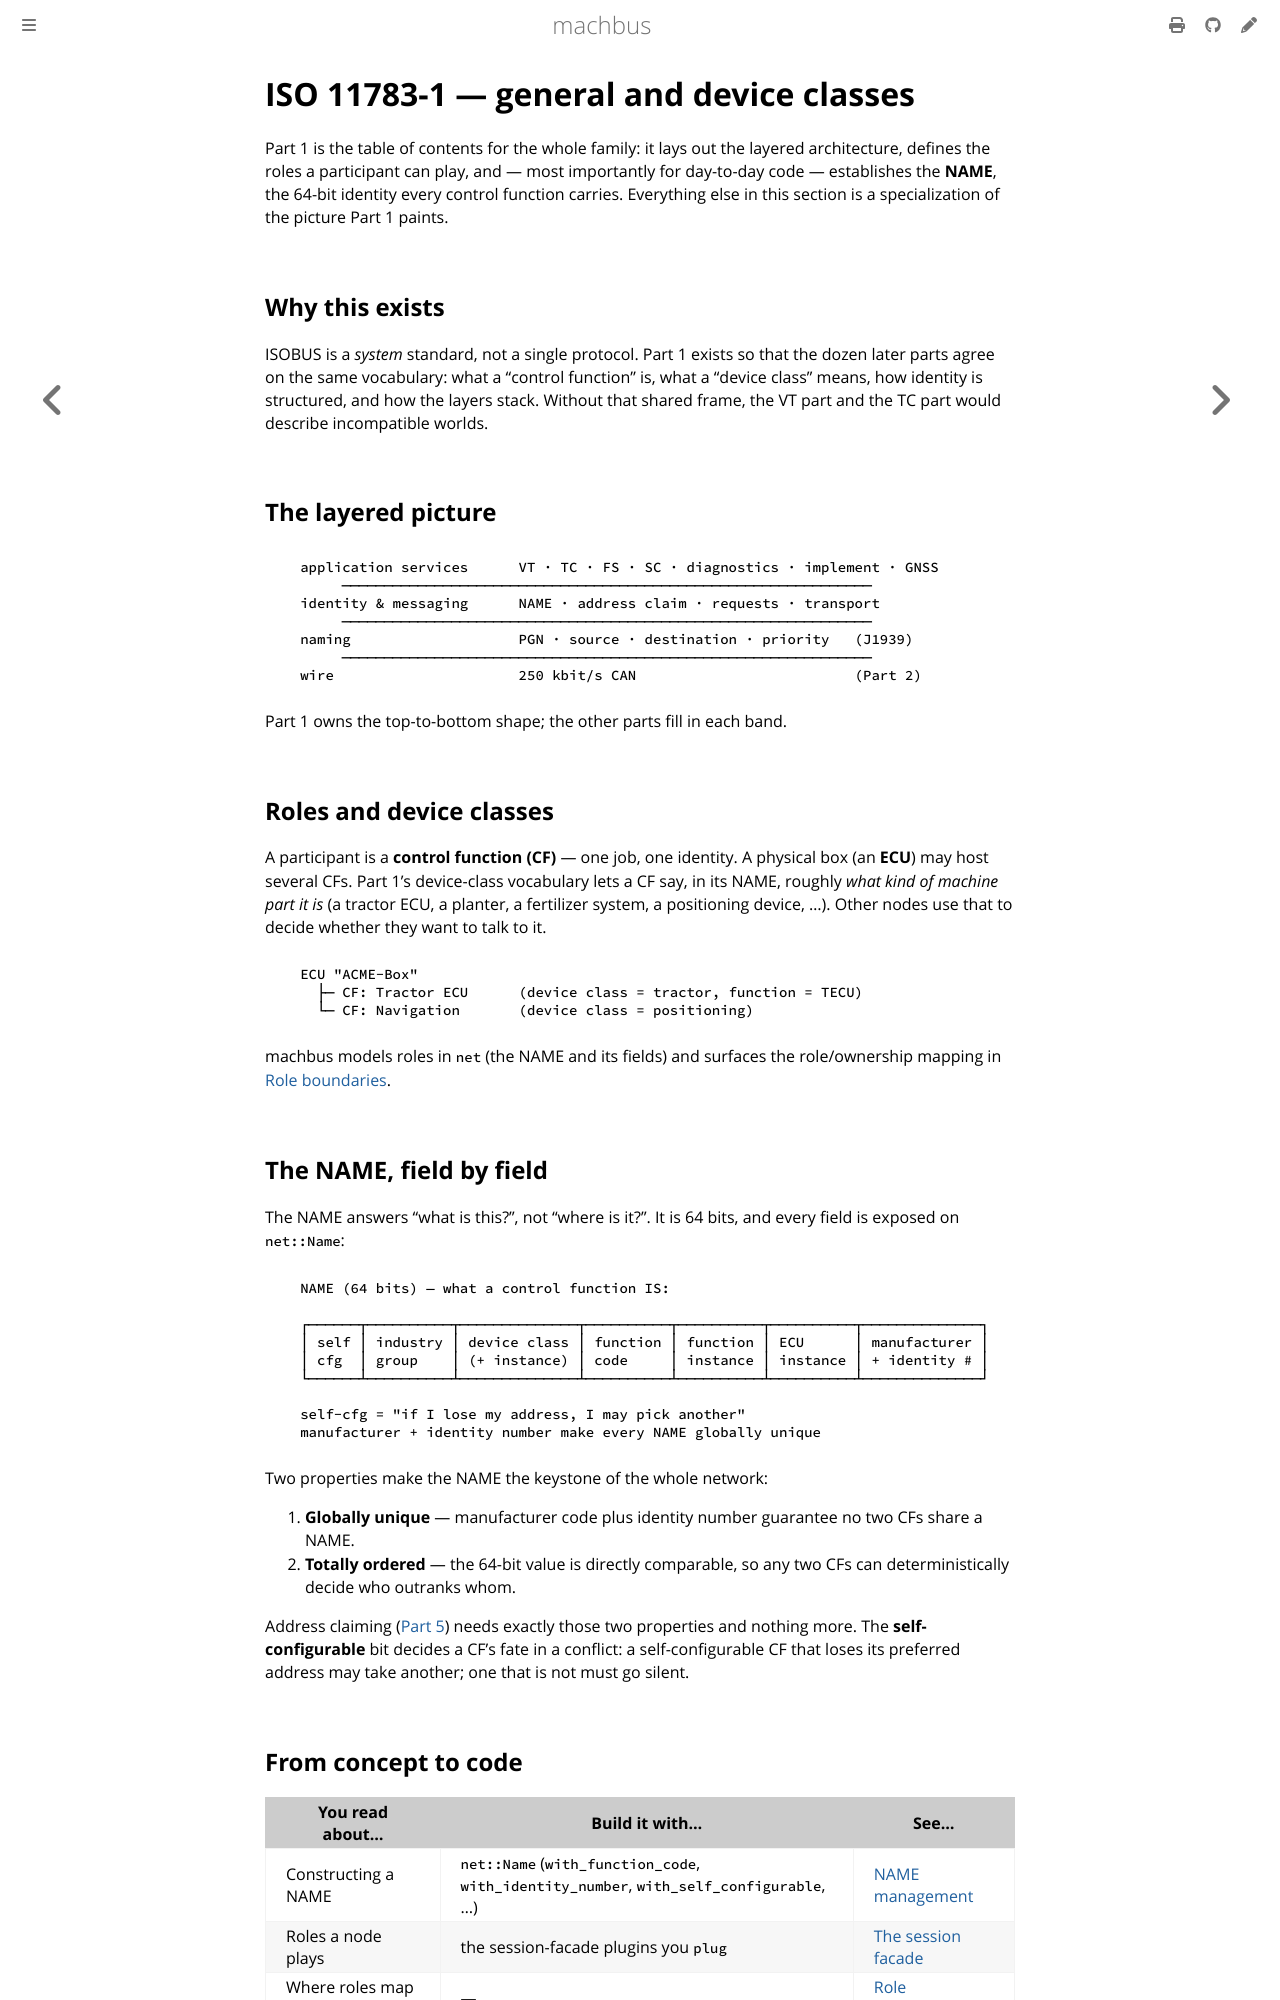

repository: robolibs/machbus · page: standards/iso11783-general-device-classes.html · generator: mdbook

# ISO 11783-1 — general and device classes

Part 1 is the table of contents for the whole family: it lays out the layered
architecture, defines the roles a participant can play, and — most importantly for
day-to-day code — establishes the **NAME**, the 64-bit identity every control
function carries. Everything else in this section is a specialization of the picture
Part 1 paints.

## Why this exists

ISOBUS is a *system* standard, not a single protocol. Part 1 exists so that the
dozen later parts agree on the same vocabulary: what a "control function" is, what a
"device class" means, how identity is structured, and how the layers stack. Without
that shared frame, the VT part and the TC part would describe incompatible worlds.

## The layered picture

```
   application services      VT · TC · FS · SC · diagnostics · implement · GNSS
        ───────────────────────────────────────────────────────────────
   identity & messaging      NAME · address claim · requests · transport
        ───────────────────────────────────────────────────────────────
   naming                    PGN · source · destination · priority   (J1939)
        ───────────────────────────────────────────────────────────────
   wire                      250 kbit/s CAN                          (Part 2)
```

Part 1 owns the top-to-bottom shape; the other parts fill in each band.

## Roles and device classes

A participant is a **control function (CF)** — one job, one identity. A physical box
(an **ECU**) may host several CFs. Part 1's device-class vocabulary lets a CF say, in
its NAME, roughly *what kind of machine part it is* (a tractor ECU, a planter, a
fertilizer system, a positioning device, …). Other nodes use that to decide whether
they want to talk to it.

```
   ECU "ACME-Box"
     ├─ CF: Tractor ECU      (device class = tractor, function = TECU)
     └─ CF: Navigation       (device class = positioning)
```

machbus models roles in `net` (the NAME and its fields) and surfaces the
role/ownership mapping in [Role boundaries](../reference/role-boundaries.md).

## The NAME, field by field

The NAME answers "what is this?", not "where is it?". It is 64 bits, and every field
is exposed on `net::Name`:

```
   NAME (64 bits) — what a control function IS:

   ┌──────┬──────────┬──────────────┬──────────┬──────────┬──────────┬──────────────┐
   │ self │ industry │ device class │ function │ function │ ECU      │ manufacturer │
   │ cfg  │ group    │ (+ instance) │ code     │ instance │ instance │ + identity # │
   └──────┴──────────┴──────────────┴──────────┴──────────┴──────────┴──────────────┘

   self-cfg = "if I lose my address, I may pick another"
   manufacturer + identity number make every NAME globally unique
```

Two properties make the NAME the keystone of the whole network:

1. **Globally unique** — manufacturer code plus identity number guarantee no two CFs
   share a NAME.
2. **Totally ordered** — the 64-bit value is directly comparable, so any two CFs can
   deterministically decide who outranks whom.

Address claiming ([Part 5](iso11783-network-management.md)) needs exactly those two
properties and nothing more. The **self-configurable** bit decides a CF's fate in a
conflict: a self-configurable CF that loses its preferred address may take another;
one that is not must go silent.
